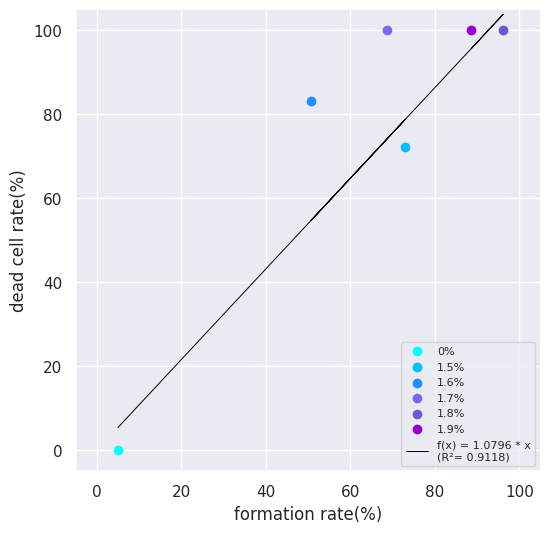

The matplotlib source for this figure:
import matplotlib.pyplot as plt
import numpy as np
from scipy.stats import pearsonr
import seaborn as sns

def multiply_by_100(data):
    return [x * 100 for x in data]

sns.set()
c = multiply_by_100([0.05, 0.7298850574712644, 0.5073529411764706, 0.6861702127659575, 0.9615384615384616, 0.8863636363636364])
f = multiply_by_100([0, 0.722772277, 0.831858407, 1, 1, 1])

# c2 = multiply_by_100([0.05, 0.2708333333333333, 0.4811320754716981, 0.5878378378378378, 0.9880239520958084, 0.9739130434782609])
# f2 = multiply_by_100([0, 0.113924051, 0.231404959, 0.6328125, 1, 1])
# c3 = multiply_by_100([0.05, 0.125, 0.47244094488188976, 0.5328467153284672, 0.9338842975206612, 0.9435483870967742])
# f3 = multiply_by_100([0, 0.162011173, 0.380165289, 0.624113475, 1, 1])

fig, ax = plt.subplots(figsize=(6,6))

# グラフを描画
# ax.scatter(c, f, marker='o')

ax.scatter(c[0],f[0],color = 'cyan', label = '0%')
# ax.scatter(c2[0],f2[0],color = 'cyan')
# ax.scatter(c3[0],f3[0],color = 'cyan')
ax.scatter(c[1],f[1],color = 'deepskyblue', label = '1.5%')
# ax.scatter(c2[1],f2[1],color = 'deepskyblue')
# ax.scatter(c3[1],f3[1],color = 'deepskyblue')
ax.scatter(c[2],f[2],color = 'dodgerblue', label = '1.6%')
# ax.scatter(c2[2],f2[2],color = 'dodgerblue')
# ax.scatter(c3[2],f3[2],color = 'dodgerblue')
ax.scatter(c[3],f[3],color = 'mediumslateblue', label = '1.7%')
# ax.scatter(c2[3],f2[3],color = 'mediumslateblue')
# ax.scatter(c3[3],f3[3],color = 'mediumslateblue')
ax.scatter(c[4],f[4],color = 'slateblue', label = '1.8%')
# ax.scatter(c2[4],f2[4],color = 'slateblue')
# ax.scatter(c3[4],f3[4],color = 'slateblue')
ax.scatter(c[5],f[5],color = 'darkviolet', label = '1.9%')
# ax.scatter(c2[5],f2[5],color = 'darkviolet')
# ax.scatter(c3[5],f3[5],color = 'darkviolet')

ax.grid(True)

ax.set_xlabel('formation rate(%)')
ax.set_ylabel('dead cell rate(%)')
ax.set_ylim(-5,105)
ax.set_xlim(-5,105)

slope, _ = np.polyfit(c, f, 1)

line_of_best_fit = slope * np.array(c)

correlation_coefficient, _ = pearsonr(c, f)
fit_equation = f'f(x) = {slope:.4f} * x'
fit_equation_f = f'{fit_equation}\n(R²= {correlation_coefficient:.4f})'

ax.plot(c, line_of_best_fit, color='black', linewidth=0.7, label=fit_equation_f)
ax.legend(loc='lower right', fontsize='8')
fig.savefig("fig_bta_cor_394_20_240314.png")

plt.show()